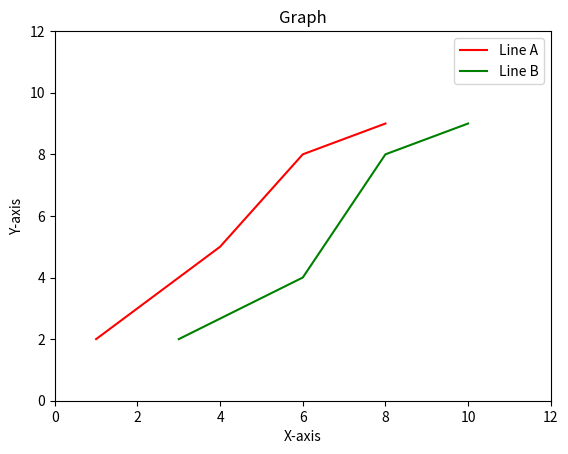

Python code for this plot:
import matplotlib.pyplot as plt

# Data for line A
x1 = [1, 4, 6, 8]
y1 = [2, 5, 8, 9]
plt.plot(x1, y1, label="Line A", color="r")

# Data for line B
x2 = [3, 6, 8, 10]
y2 = [2, 4, 8, 9]
plt.plot(x2, y2, label="Line B", color="g")

# Setting axis limits
plt.xlim(0, 12)
plt.ylim(0, 12)

# Adding labels and title
plt.xlabel("X-axis")
plt.ylabel("Y-axis")
plt.title("Graph")

# Showing legend
plt.legend()

# Display the plot
plt.show()
